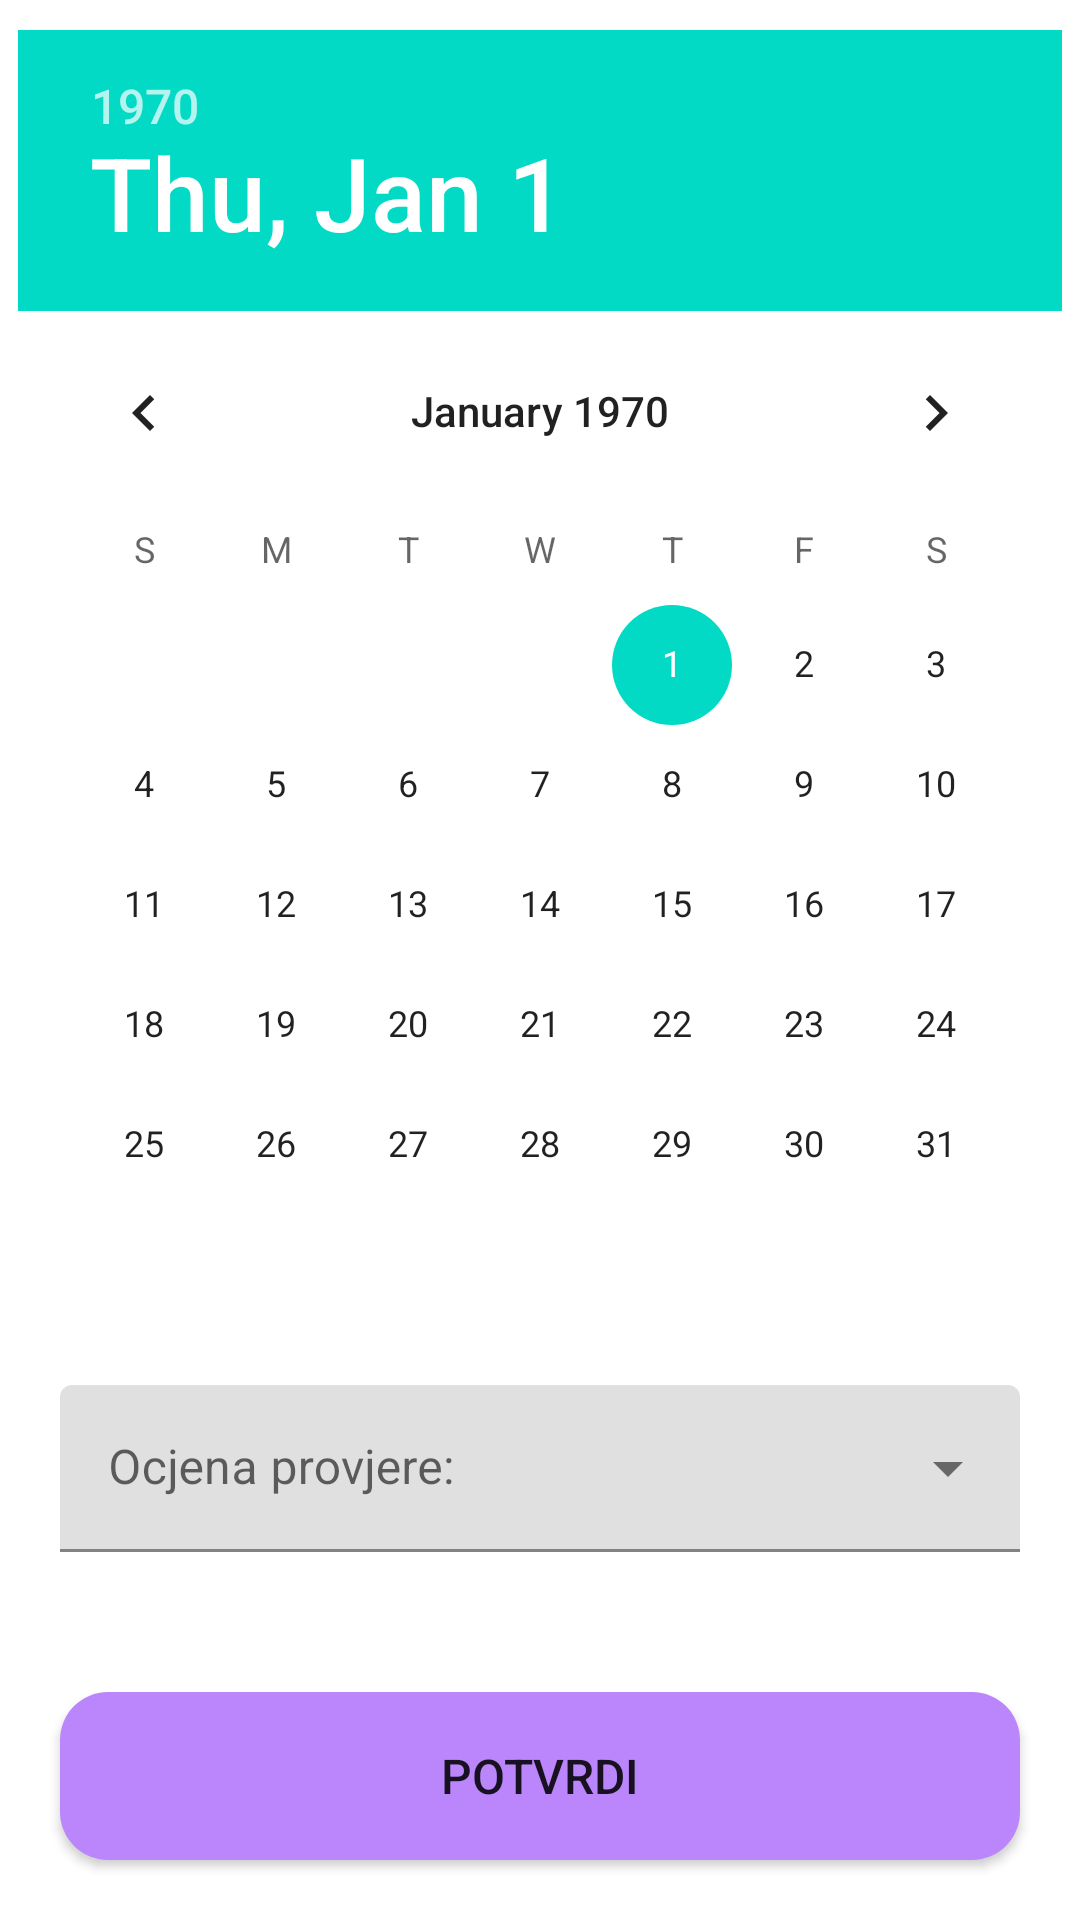

Here is an Android app screen rendered from its layout file. Give the layout XML and the strings, colors and styles it references.
<!-- AndroidManifest.xml: application theme Theme.EDnevnik -->
<!-- res/layout/specijalizant_dodaj_provjeru_znanja.xml -->
<?xml version="1.0" encoding="utf-8"?>
<androidx.constraintlayout.widget.ConstraintLayout
    xmlns:android="http://schemas.android.com/apk/res/android"
    xmlns:app="http://schemas.android.com/apk/res-auto"
    android:layout_width="match_parent"
    android:layout_height="match_parent">

    <RelativeLayout
        android:layout_height="match_parent"
        android:layout_width="match_parent">

        <DatePicker
            android:id="@+id/datePicker"
            android:layout_width="wrap_content"
            android:layout_height="wrap_content"
            android:datePickerMode="calendar"
            android:layout_centerHorizontal="true"
            android:layout_marginTop="10dp" />

        <com.google.android.material.textfield.TextInputLayout
            android:id="@+id/ocjenaProvjereDropdown"
            style="@style/Widget.MaterialComponents.TextInputLayout.FilledBox.ExposedDropdownMenu"
            android:layout_width="match_parent"
            android:layout_height="wrap_content"
            android:layout_marginStart="20dp"
            android:layout_marginEnd="20dp"
            android:layout_marginTop="20dp"
            android:hint="@string/labelOcjenaProvjere"
            android:layout_below="@id/datePicker">

            <AutoCompleteTextView
                android:id="@+id/spinner"
                android:layout_width="match_parent"
                android:layout_height="wrap_content"
                android:inputType="none"
                />
        </com.google.android.material.textfield.TextInputLayout>


        <Button
            android:id="@+id/gumbPotvrdiProvjeruZnanja"
            android:layout_width="320dp"
            android:layout_height="56dp"
            android:layout_alignParentBottom="true"
            android:layout_centerHorizontal="true"
            android:layout_marginTop="20dp"
            android:layout_marginBottom="20dp"
            android:background="@drawable/rounded_corner"
            android:elevation="10dp"
            android:text="@string/potvrdi"
            android:textSize="16sp" />

    </RelativeLayout>

</androidx.constraintlayout.widget.ConstraintLayout>
<!-- resources referenced by this layout -->
<resources>
  <!-- drawable rounded_corner (drawable) -->
  <?xml version="1.0" encoding="utf-8"?>
  <shape xmlns:android="http://schemas.android.com/apk/res/android">
      <corners  android:radius="16dp"/>
      <solid android:color="@color/purple_200"></solid>
  </shape>
  <string name="labelOcjenaProvjere">Ocjena provjere:</string>
  <string name="potvrdi">Potvrdi</string>
  <style name="Theme.EDnevnik" parent="Theme.MaterialComponents.DayNight.DarkActionBar">
          
          <item name="colorPrimary">@color/blue</item>
          <item name="colorPrimaryVariant">@color/blue</item>
          <item name="colorOnPrimary">@color/white</item>
          
          <item name="colorSecondary">@color/teal_200</item>
          <item name="colorSecondaryVariant">@color/teal_700</item>
          <item name="colorOnSecondary">@color/black</item>
          
          <item name="android:statusBarColor">?attr/colorPrimaryVariant</item>
          
      </style>
  <color name="purple_200">#FFBB86FC</color>
  <color name="blue">#0000FF</color>
  <color name="white">#FFFFFFFF</color>
  <color name="teal_200">#FF03DAC5</color>
  <color name="teal_700">#FF018786</color>
  <color name="black">#FF000000</color>
</resources>
